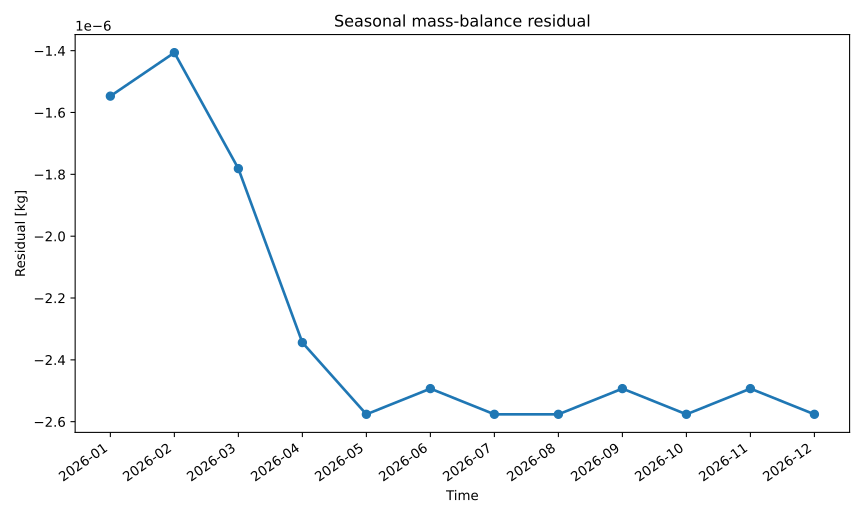

Values plotted in this chart, from the file beside it:
series_id, label, x, y
mass_residual, Mass residual, 2026-01, -1.5470654943783302e-06
mass_residual, Mass residual, 2026-02, -1.4064216884435154e-06
mass_residual, Mass residual, 2026-03, -1.7814450075093191e-06
mass_residual, Mass residual, 2026-04, -2.344108906982001e-06
mass_residual, Mass residual, 2026-05, -2.576144652266521e-06
mass_residual, Mass residual, 2026-06, -2.4930432118708268e-06
mass_residual, Mass residual, 2026-07, -2.576144652266521e-06
mass_residual, Mass residual, 2026-08, -2.576144652266521e-06
mass_residual, Mass residual, 2026-09, -2.4930432118708268e-06
mass_residual, Mass residual, 2026-10, -2.576144652266521e-06
mass_residual, Mass residual, 2026-11, -2.4930432118708268e-06
mass_residual, Mass residual, 2026-12, -2.576144652266521e-06
